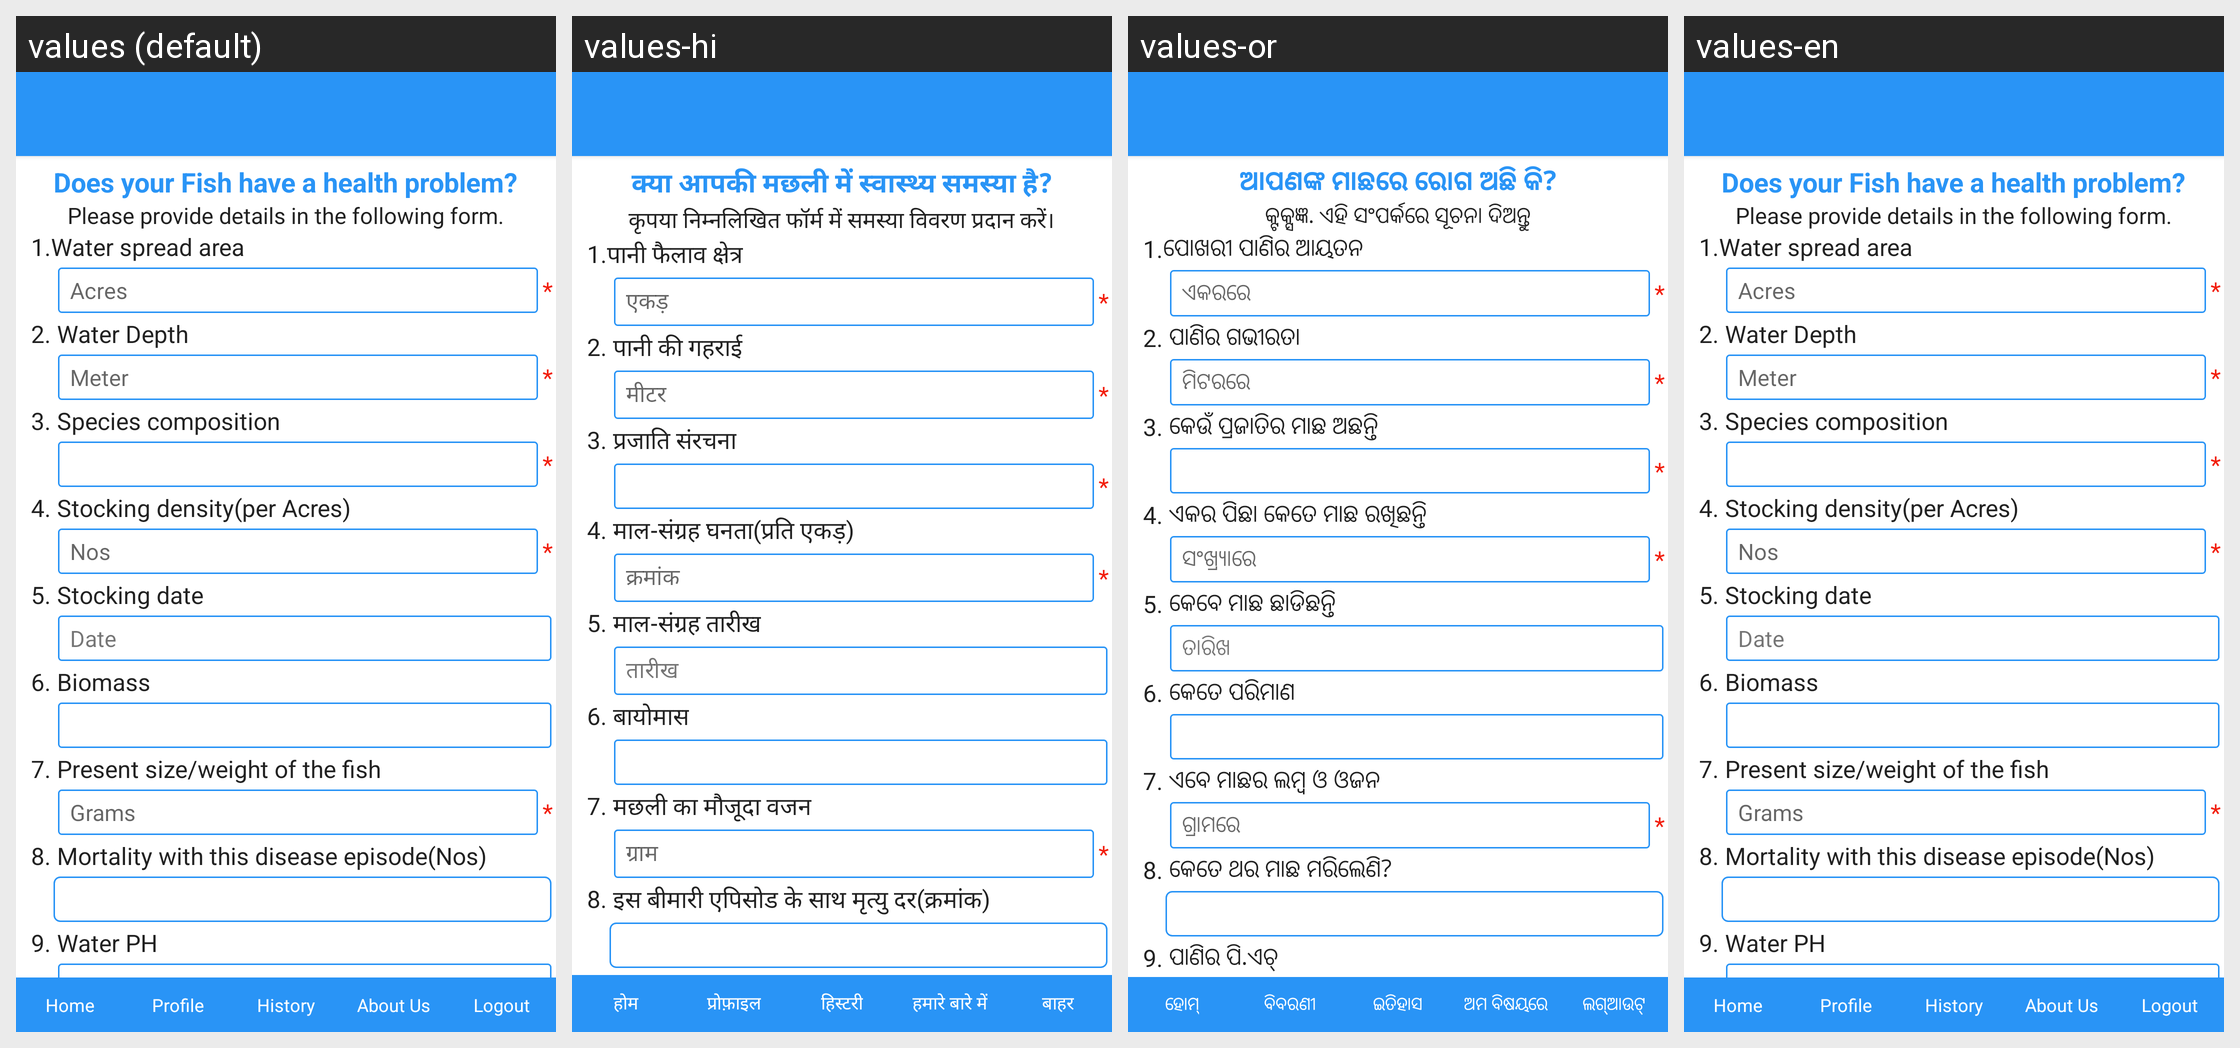

This grid shows one Android layout under several languages. Give, for every string resource on the screen, its name, the default text and each shown locale's text.
Android screen res/layout/lay_raise_issue_one.xml rendered under 4 locales, left to right: values (default), values-hi, values-or, values-en. Device: Nexus 5 (rendered at 1080×1920; each locale shown at half size, 540×960, under a caption strip naming it); theme AppTheme.
Strings drawn on this screen, with the default value and each locale's value (text and hints the layout hard-codes, and strings that could not be matched under every locale, appear in the picture but are not listed):

does_fish_prob
  values: Does your Fish have a health problem?
  values-hi: क्या आपकी मछली में स्वास्थ्य समस्या है?
  values-or: ଆପଣଙ୍କ ମାଛରେ ରୋଗ ଅଛି କି?
  values-en: Does your Fish have a health problem?

provide_det_form
  values: Please provide details in the following form.
  values-hi: कृपया निम्नलिखित फॉर्म में समस्या विवरण प्रदान करें।
  values-or: କ୍ଟକ୍ସଜ୍ଞ. ଏହି ସଂପର୍କରେ ସୂଚନା ଦିଅନ୍ତୁ
  values-en: Please provide details in the following form.

water_spread_area
  values: 1.Water spread area
  values-hi: 1.पानी फैलाव क्षेत्र
  values-or: 1.ପୋଖରୀ ପାଣିର ଆୟତନ
  values-en: 1.Water spread area

acres
  values: Acres
  values-hi: एकड़
  values-or: ଏକରରେ
  values-en: Acres

water_depth
  values: 2. Water Depth
  values-hi: 2. पानी की गहराई
  values-or: 2. ପାଣିର ଗଭୀରତା
  values-en: 2. Water Depth

meter
  values: Meter
  values-hi: मीटर
  values-or: ମିଟରରେ
  values-en: Meter

species_composition
  values: 3. Species composition
  values-hi: 3. प्रजाति संरचना
  values-or: 3. କେଉଁ ପ୍ରଜାତିର ମାଛ ଅଛନ୍ତି
  values-en: 3. Species composition

stocking_density
  values: 4. Stocking density(per Acres)
  values-hi: 4. माल-संग्रह घनता(प्रति एकड़)
  values-or: 4. ଏକର ପିଛା କେତେ ମାଛ ରଖିଛନ୍ତି
  values-en: 4. Stocking density(per Acres)

nos
  values: Nos
  values-hi: क्रमांक
  values-or: ସଂଖ୍ର‌୍ୟାରେ
  values-en: Nos

stocking_date
  values: 5. Stocking date
  values-hi: 5. माल-संग्रह तारीख
  values-or: 5. କେବେ ମାଛ ଛାଡିଛନ୍ତି
  values-en: 5. Stocking date

date
  values: Date
  values-hi: तारीख
  values-or: ତାରିଖ
  values-en: Date

biomass
  values: 6. Biomass
  values-hi: 6. बायोमास
  values-or: 6. କେତେ ପରିମାଣ
  values-en: 6. Biomass

prs_size_fish
  values: 7. Present size/weight of the fish
  values-hi: 7. मछली का मौजूदा वजन
  values-or: 7. ଏବେ ମାଛର ଲମ୍ବ ଓ ଓଜନ
  values-en: 7. Present size/weight of the fish

grams
  values: Grams
  values-hi: ग्राम
  values-or: ଗ୍ରାମରେ
  values-en: Grams

mortality
  values: 8. Mortality with this disease episode(Nos)
  values-hi: 8. इस बीमारी एपिसोड के साथ मृत्यु दर(क्रमांक)
  values-or: 8. କେତେ ଥର ମାଛ ମରିଲେଣି?
  values-en: 8. Mortality with this disease episode(Nos)

home
  values: Home
  values-hi: होम
  values-or: ହୋମ୍
  values-en: Home

profile
  values: Profile
  values-hi: प्रोफ़ाइल
  values-or: ବିବରଣୀ
  values-en: Profile

history
  values: History
  values-hi: हिस्टरी
  values-or: ଇତିହାସ
  values-en: History

abtus
  values: About Us
  values-hi: हमारे बारे में
  values-or: ଅମ ବିଷୟରେ
  values-en: About Us

logout
  values: Logout
  values-hi: बाहर
  values-or: ଲଗ୍ଆଉଟ୍
  values-en: Logout
